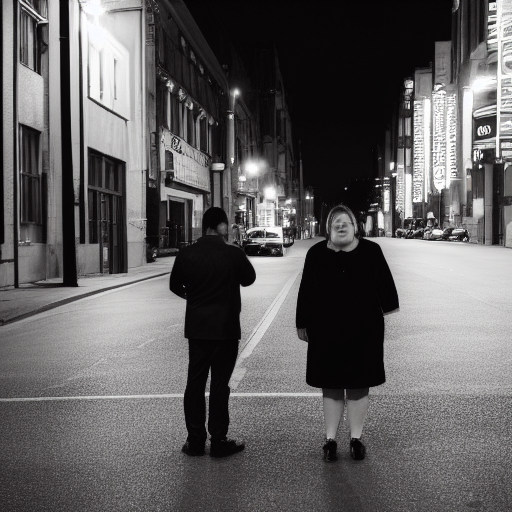
Generation parameters embedded in this image by AUTOMATIC1111 Stable Diffusion web UI or a fork of it (Forge, ...) (PNG 'parameters' text chunk):
a photo of a man and a woman standing on a city street at night, 85mm f2.2
Steps: 50, Sampler: Euler a, CFG scale: 7, Seed: 2962781253, Size: 512x512, Model hash: 7460a6fa, Batch size: 10, Batch pos: 5